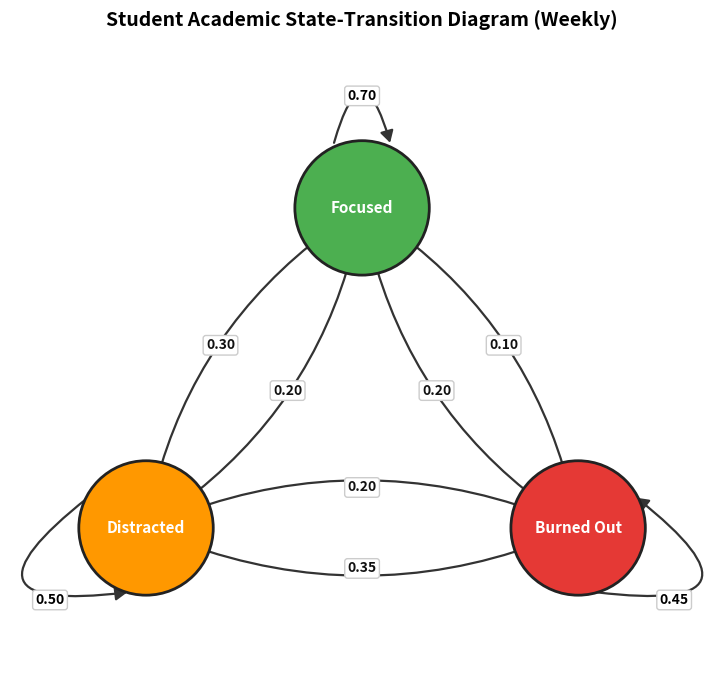

The matplotlib source for this figure:
import numpy as np
import matplotlib.pyplot as plt
from matplotlib.patches import Circle, FancyArrowPatch

# ==========================================
# R1 & R2: Model Definition & Transition Matrix
# ==========================================
STATES = ["Focused", "Distracted", "Burned Out"]
OBSERVATIONS = ["High Score", "Average Score", "Low / Missed"]

P = np.array([
    [0.70, 0.20, 0.10],  # From Focused
    [0.30, 0.50, 0.20],  # From Distracted
    [0.20, 0.35, 0.45]   # From Burned Out
])

# 1. Verify P is a valid stochastic matrix
def verify_transition_matrix(matrix, state_names):
    print("Transition Matrix P:")
    print(matrix)
    print("\nVerification:")
    
    # Check non-negativity and upper bound
    valid_bounds = np.all((matrix >= 0) & (matrix <= 1))
    print(f"- All entries in [0, 1]: {valid_bounds}")
    
    # Check row sums equal 1
    row_sums = matrix.sum(axis=1)
    for name, total in zip(state_names, row_sums):
        print(f"- Row sum for '{name}': {total:.2f}")
    
    all_rows_sum_to_one = np.allclose(row_sums, 1.0)
    print(f"- Every row sums to 1: {all_rows_sum_to_one}")
    assert valid_bounds and all_rows_sum_to_one, "Invalid transition matrix!"

verify_transition_matrix(P, STATES)

# 2. Draw State-Transition Diagram
def draw_transition_diagram(matrix, state_names, filename="state_transition_diagram.png"):
    fig, ax = plt.subplots(figsize=(9, 7))
    ax.set_xlim(-2.2, 2.2)
    ax.set_ylim(-1.8, 2.2)
    ax.set_aspect("equal")
    ax.axis("off")

    # Node positions (triangle layout)
    positions = {
        0: (0.0, 1.15),     # Focused (Top)
        1: (-1.35, -0.85),  # Distracted (Bottom-Left)
        2: (1.35, -0.85)    # Burned Out (Bottom-Right)
    }
    colors = ["#4CAF50", "#FF9800", "#E53935"]
    radius = 0.42

    # Draw nodes
    for i, name in enumerate(state_names):
        x, y = positions[i]
        circle = Circle((x, y), radius, facecolor=colors[i], edgecolor="#222222", linewidth=2, zorder=3)
        ax.add_patch(circle)
        ax.text(x, y, name, ha="center", va="center", color="white",
                fontsize=11, fontweight="bold", zorder=4)

    # Helper to draw curved edges between distinct nodes
    def draw_edge(i, j, prob, rad=0.18, label_offset=(0, 0)):
        x1, y1 = positions[i]
        x2, y2 = positions[j]
        arrow = FancyArrowPatch(
            (x1, y1), (x2, y2),
            connectionstyle=f"arc3,rad={rad}",
            arrowstyle="-|>,head_length=8,head_width=5",
            shrinkA=radius * 72, shrinkB=radius * 72,
            color="#333333", linewidth=1.6, zorder=2
        )
        ax.add_patch(arrow)

        # Midpoint + perpendicular offset for label
        mx, my = (x1 + x2) / 2, (y1 + y2) / 2
        dx, dy = x2 - x1, y2 - y1
        dist = np.hypot(dx, dy)
        nx, ny = -dy / dist, dx / dist  # normal vector
        lx = mx + nx * (rad * 1.15) + label_offset[0]
        ly = my + ny * (rad * 1.15) + label_offset[1]

        ax.text(lx, ly, f"{prob:.2f}", ha="center", va="center", fontsize=10,
                fontweight="bold", color="#111111",
                bbox=dict(boxstyle="round,pad=0.2", facecolor="white", edgecolor="#cccccc"))

    # Draw all off-diagonal transitions
    for i in range(len(state_names)):
        for j in range(len(state_names)):
            if i != j and matrix[i, j] > 0:
                draw_edge(i, j, matrix[i, j], rad=0.22)

    # Draw self-loops
    loop_configs = {
        0: ((0.0, 1.85), (-0.18, 1.54), (0.18, 1.54), -1.8),    # Top loop
        1: ((-1.95, -1.30), (-1.70, -0.65), (-1.45, -1.25), 1.8), # Bottom-left loop
        2: ((1.95, -1.30), (1.45, -1.25), (1.70, -0.65), 1.8),    # Bottom-right loop
    }
    for i, (label_pos, start, end, rad) in loop_configs.items():
        if matrix[i, i] > 0:
            loop = FancyArrowPatch(
                start, end,
                connectionstyle=f"arc3,rad={rad}",
                arrowstyle="-|>,head_length=7,head_width=4",
                color="#333333", linewidth=1.6, zorder=2
            )
            ax.add_patch(loop)
            ax.text(label_pos[0], label_pos[1], f"{matrix[i, i]:.2f}",
                    ha="center", va="center", fontsize=10, fontweight="bold",
                    bbox=dict(boxstyle="round,pad=0.2", facecolor="white", edgecolor="#cccccc"))

    plt.title("Student Academic State-Transition Diagram (Weekly)", fontsize=14, fontweight="bold", pad=10)
    plt.tight_layout()
    plt.savefig(filename, dpi=300)
    plt.show()
    print(f"\nSaved diagram to {filename}")

draw_transition_diagram(P, STATES)
